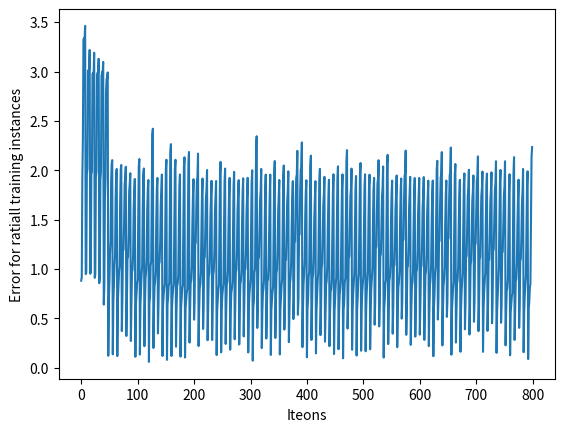
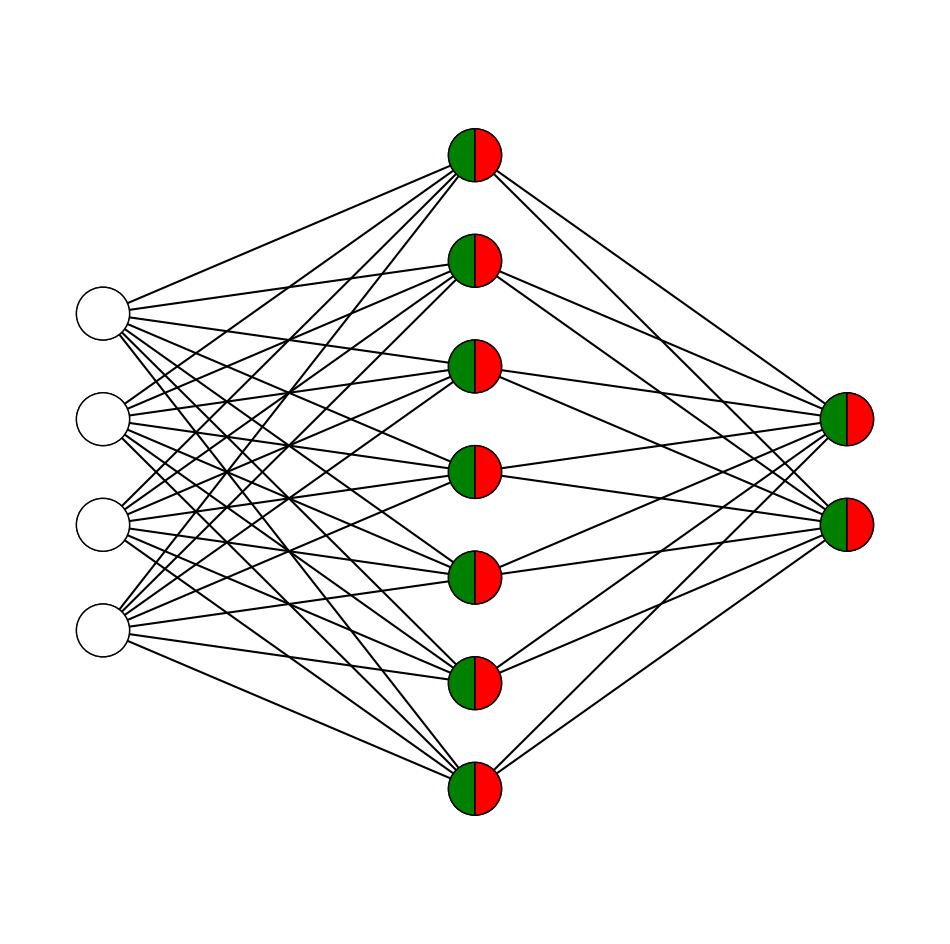

Recreate these plots in Python, in order.
# 13. Creating & Visualizing Neural Network for the given data. (Use python)
import matplotlib.pyplot as plt
import numpy as np


class NeuralNetwork():
    def __init__(self, learning_rate):
        self.weights = np.array([np.random.randn(), np.random.randn()])
        self.bias = np.random.randn()
        self.learning_rate = learning_rate

    def _sigmoid(self, x):
        return 1 / (1 + np.exp(-x))

    def _sigmoid_deriv(self, x):
        return self._sigmoid(x) * (1 - self._sigmoid(x))

    def predict(self, input_vector):
        layer_1 = np.dot(input_vector, self.weights) + self.bias
        layer_2 = self._sigmoid(layer_1)
        prediction = layer_2
        return prediction

    def _compute_gradients(self, input_vector, target):
        layer_1 = np.dot(input_vector, self.weights) + self.bias
        layer_2 = self._sigmoid(layer_1)
        prediction = layer_2
        derror_dprediction = 2 * (prediction - target)
        dprediction_dlayer1 = self._sigmoid_deriv(layer_1)
        dlayer1_dbias = 1
        dlayer1_dweights = (0 * self.weights) + (1 * input_vector)
        derror_dbias = (
            derror_dprediction * dprediction_dlayer1 * dlayer1_dbias
        )
        derror_dweights = (
            derror_dprediction * dprediction_dlayer1 * dlayer1_dweights
        )
        return derror_dbias, derror_dweights

    def _update_parameters(self, derror_dbias, derror_dweights):
        self.bias = self.bias - (derror_dbias * self.learning_rate)
        self.weights = self.weights - (derror_dweights * self.learning_rate)

    def train(self, input_vectors, targets, iterations):
        cumulative_errors = []
        for current_iteration in range(iterations):
            random_data_index = np.random.randint(len(input_vectors))
            input_vector = input_vectors[random_data_index]
            target = targets[random_data_index]
            derror_dbias, derror_dweights = self._compute_gradients(
                input_vector, target)
            self._update_parameters(derror_dbias, derror_dweights)
            if current_iteration % 100 == 0:
                cumulative_error = 0
                for data_instance_index in range(len(input_vectors)):
                    data_point = input_vectors[data_instance_index]
                    target = targets[data_instance_index]
                    prediction = self.predict(data_point)
                    error = np.square(prediction - target)
                    cumulative_error = cumulative_error + error
                    cumulative_errors.append(cumulative_error)
        return cumulative_errors


learning_rate = 0.1
neural_network = NeuralNetwork(learning_rate)

input_vectors = np.array([
    [3, 1.5],
    [2, 1],
    [4, 1.5],
    [3, 4],
    [3.5, 0.5],
    [2, 0.5],
    [5.5, 1],
    [1, 1],
]
)
targets = np.array([0, 1, 0, 1, 0, 1, 1, 0])
learning_rate = 0.1
neural_network = NeuralNetwork(learning_rate)
training_error = neural_network.train(input_vectors, targets, 10000)
plt.plot(training_error)
plt.xlabel("Iteons")
plt.ylabel("Error for ratiall training instances")
plt.savefig("LAB 13 Network.png")






# Second Network 
import math
import matplotlib.pyplot as plt
from matplotlib.patches import Wedge
def draw_neural_net(ax, left, right, bottom, top, layer_sizes):
    n_layers = len(layer_sizes)
    v_spacing = (top - bottom)/float(max(layer_sizes))
    h_spacing = (right - left)/float(len(layer_sizes) - 1)
    for n, layer_size in enumerate(layer_sizes):
         layer_top = v_spacing*(layer_size - 1)/2. + (top +bottom)/2.
         for m in range(layer_size):
            circle = plt.Circle((n*h_spacing + left, layer_top -m*v_spacing), v_spacing/4.,color='w', ec='k', zorder=4)
            ax.add_artist(circle)
    
    for n, (layer_size_a, layer_size_b) in enumerate(zip(layer_sizes[:-1], layer_sizes[1:])):
        layer_top_a = v_spacing*(layer_size_a - 1)/2. + (top +bottom)/2.
        layer_top_b = v_spacing*(layer_size_b - 1)/2. + (top +bottom)/2.
        
        for m in range(layer_size_a):
            for o in range(layer_size_b):
                line = plt.Line2D([n*h_spacing + left, (n +1)*h_spacing + left],[layer_top_a - m*v_spacing,layer_top_b - o*v_spacing], c='k')
                ax.add_artist(line)
            
    for n, (layer_size) in enumerate(layer_sizes):
        layer_top = v_spacing * (layer_size - 1) / 2. + (top +bottom) / 2.
        for m in range(layer_size):
            center = (n * h_spacing + left, layer_top - m *v_spacing)
            radius = v_spacing / 4.
            if n > 0:
                wedge_left = Wedge(center, r=radius, theta1=90,theta2=270, color='w', fc='g', ec='k', zorder=4)
                wedge_right = Wedge(center, r=radius,theta1=270, theta2=90, color='w', fc='r', ec='k', zorder=4)
                ax.add_artist(wedge_left)
                ax.add_artist(wedge_right)
            else:
                circle = plt.Circle(center, radius, color='w',ec='k', zorder=4)
                ax.add_artist(circle)

fig = plt.figure(figsize=(12, 12))
ax = fig.gca()
ax.axis('off')
draw_neural_net(ax, .1, .9, .1, .9, [4, 7, 2])
fig.savefig('LAB 13 Network 2.png')

